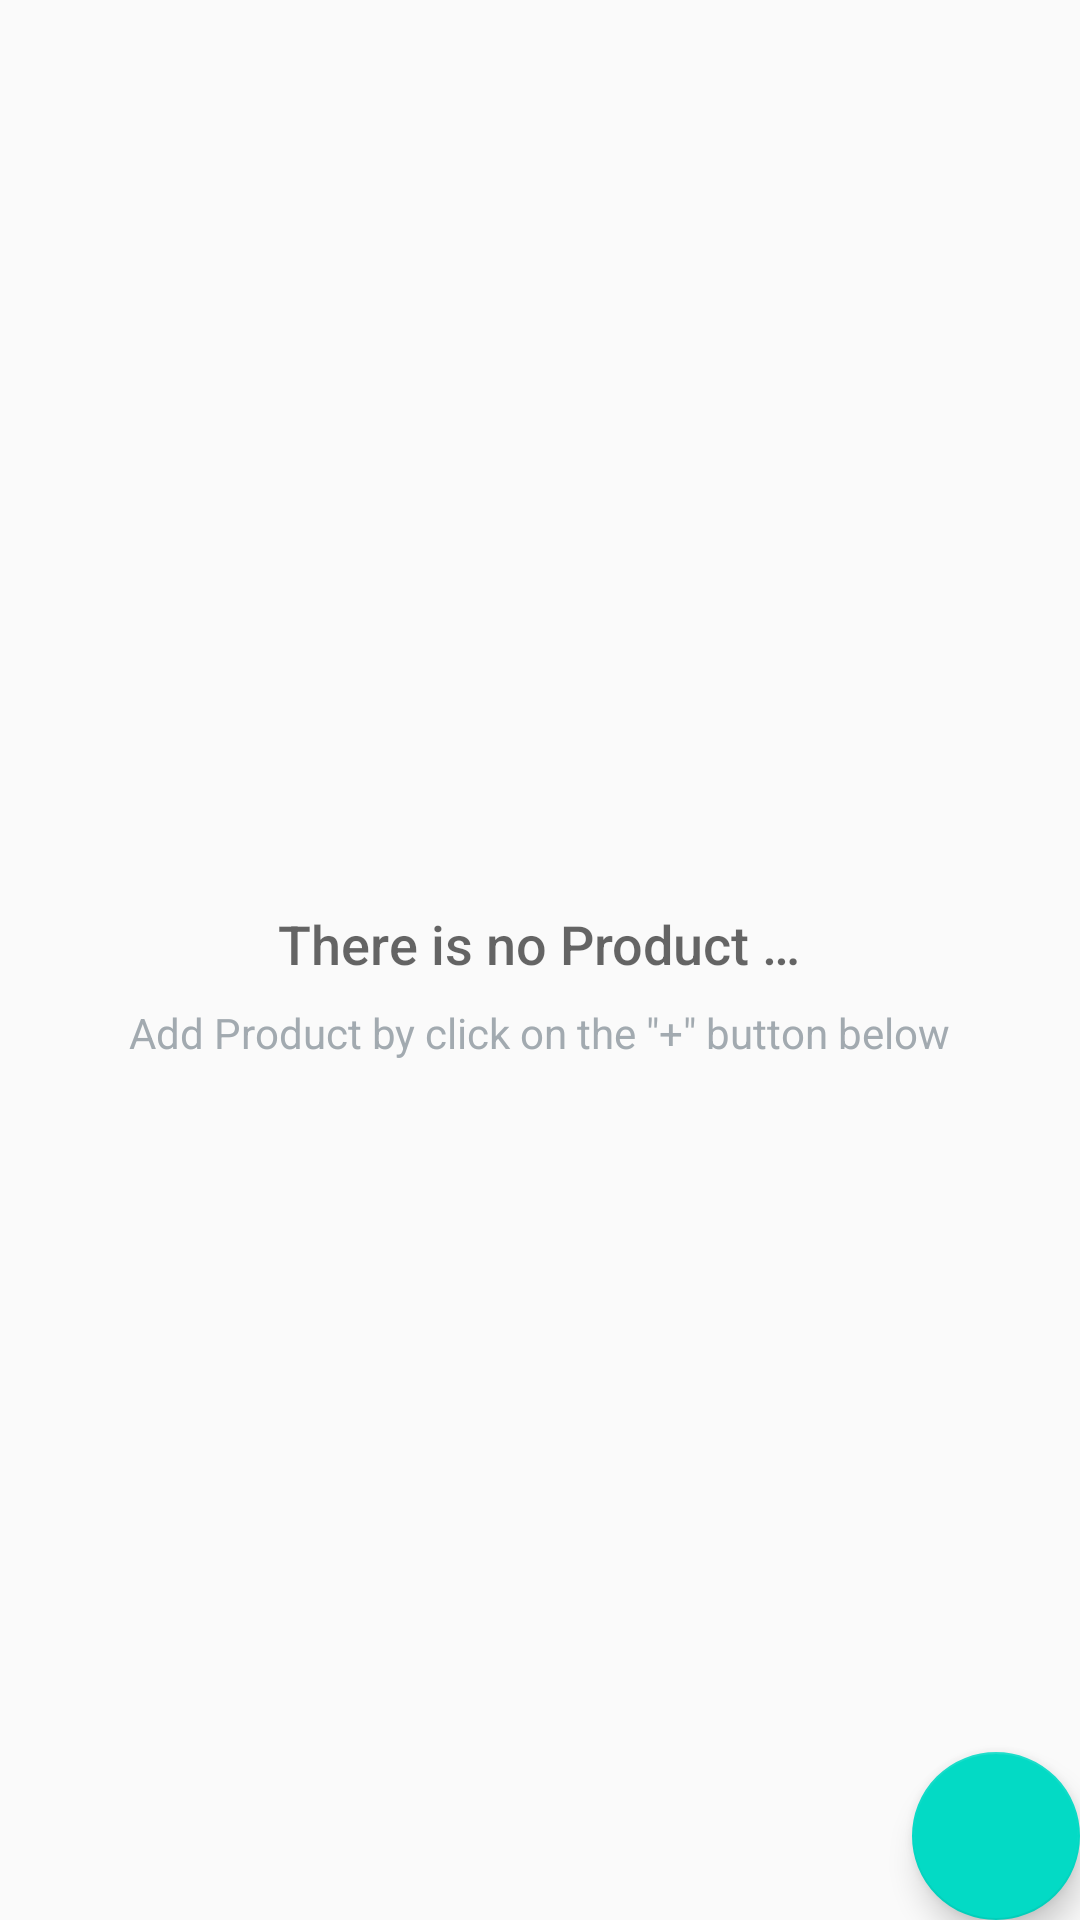

Here is an Android app screen rendered from its layout file. Give the layout XML and the strings, colors and styles it references.
<!-- AndroidManifest.xml: application theme AppTheme -->
<!-- res/layout/activity_catalog.xml -->
<?xml version="1.0" encoding="utf-8"?>
<RelativeLayout xmlns:android="http://schemas.android.com/apk/res/android"
    xmlns:tools="http://schemas.android.com/tools"
    android:layout_width="match_parent"
    android:layout_height="match_parent"
    tools:context=".CatalogActivity">

    <ListView
        android:id="@+id/list"
        android:layout_width="match_parent"
        android:layout_height="match_parent" />

    
    <RelativeLayout
        android:id="@+id/empty_view"
        android:layout_width="wrap_content"
        android:layout_height="wrap_content"
        android:layout_centerInParent="true">

        <TextView
            android:id="@+id/empty_title_text"
            android:layout_width="wrap_content"
            android:layout_height="wrap_content"
            android:layout_centerHorizontal="true"
            android:fontFamily="sans-serif-medium"
            android:paddingTop="16dp"
            android:text="@string/empty_view_title_text"
            android:textAppearance="?android:textAppearanceMedium" />

        <TextView
            android:id="@+id/empty_subtitle_text"
            android:layout_width="wrap_content"
            android:layout_height="wrap_content"
            android:layout_below="@+id/empty_title_text"
            android:layout_centerHorizontal="true"
            android:fontFamily="sans-serif"
            android:paddingTop="8dp"
            android:text="@string/empty_view_subtitle_text"
            android:textAppearance="?android:textAppearanceSmall"
            android:textColor="#A2AAB0" />
    </RelativeLayout>

    <android.support.design.widget.FloatingActionButton
        android:id="@+id/fab"
        android:layout_width="wrap_content"
        android:layout_height="wrap_content"
        android:layout_alignParentBottom="true"
        android:layout_alignParentRight="true"
        android:layout_margin="@dimen/fab_margin"
        android:src="@drawable/ic_add_product" />
</RelativeLayout>
<!-- resources referenced by this layout -->
<resources>
  <string name="empty_view_subtitle_text">Add Product by click on the \"+\"  button below</string>
  <string name="empty_view_title_text">There is no Product …</string>
  <style name="AppTheme" parent="Theme.AppCompat.Light.DarkActionBar">
          <item name="colorPrimary">@color/colorPrimary</item>
          <item name="colorPrimaryDark">@color/colorPrimaryDark</item>
          <item name="colorAccent">@color/colorAccent</item>
      </style>
  <!-- not gathered from this repository: default colours our renderer supplied (Android Studio template values) -->
  <color name="colorPrimary">#FF6200EE</color>
  <color name="colorPrimaryDark">#FF3700B3</color>
  <color name="colorAccent">#FF03DAC5</color>
</resources>
